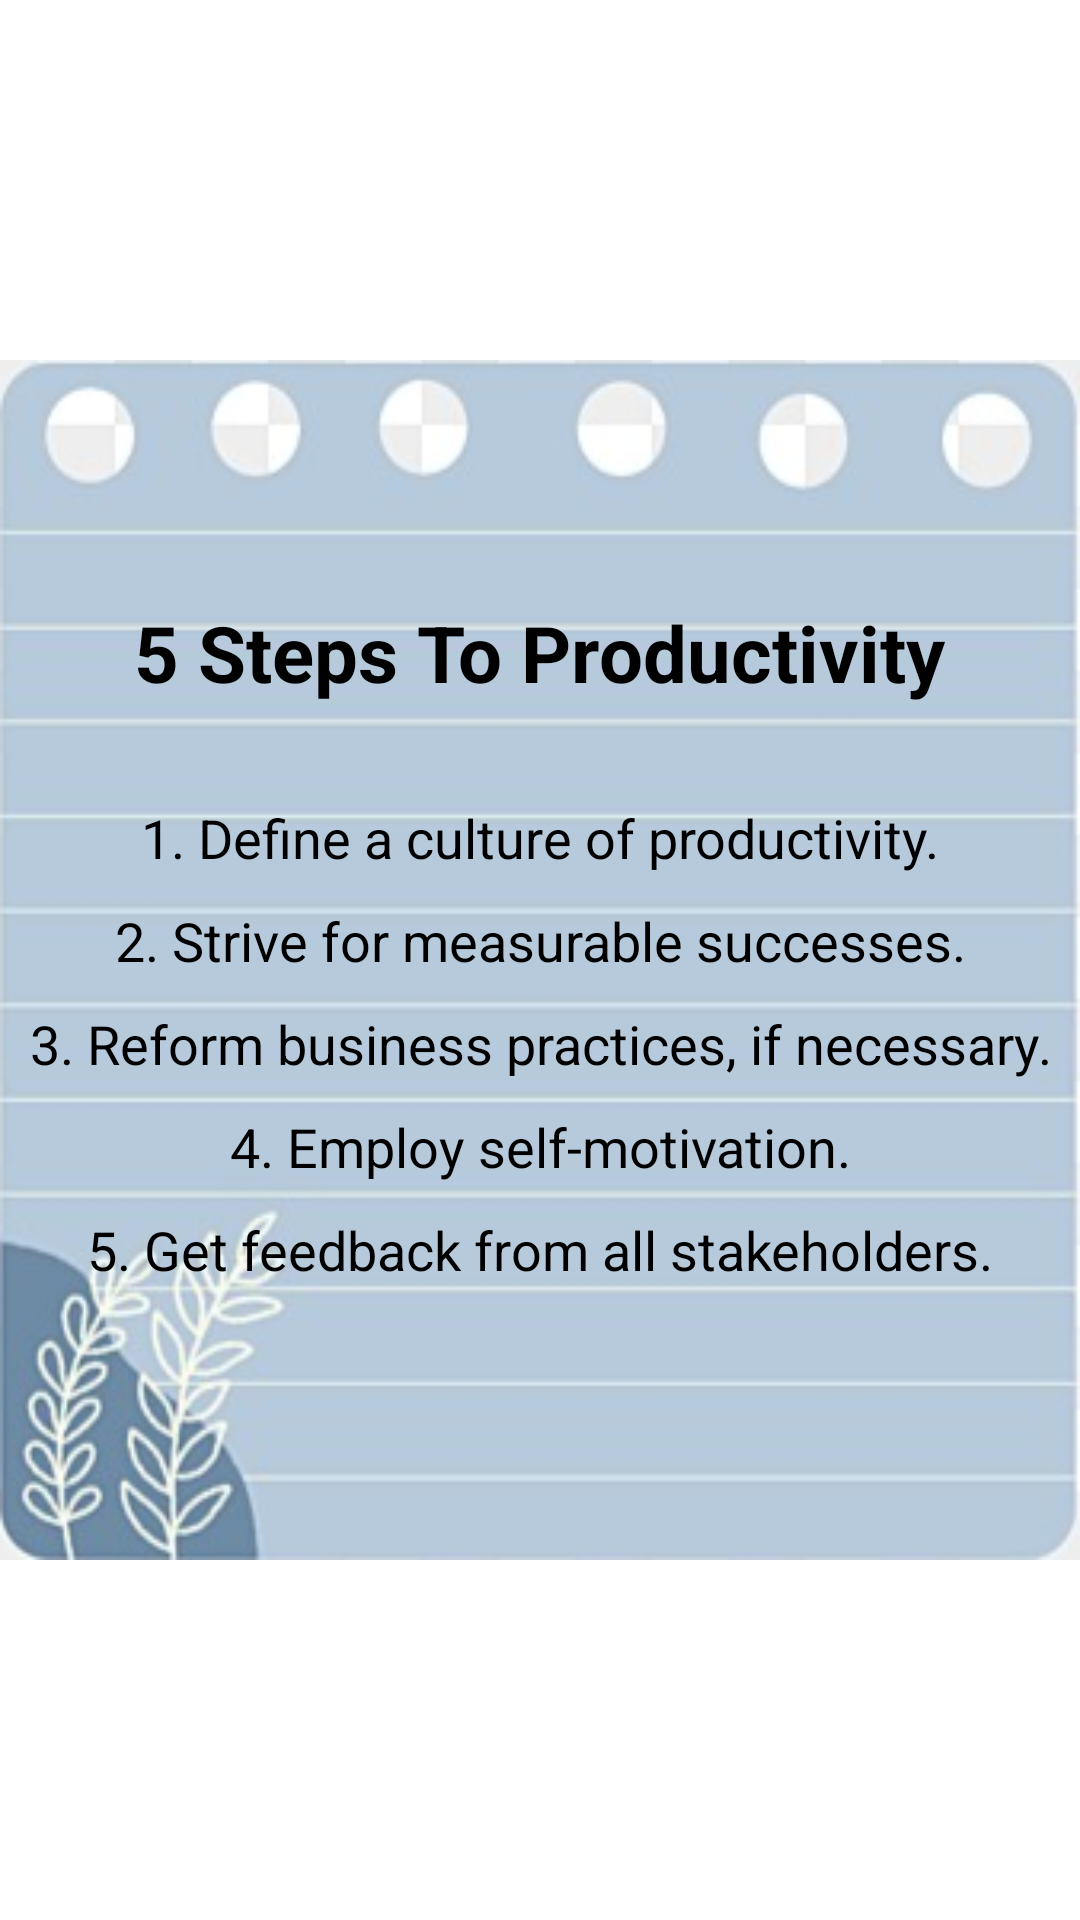

Android layout source for this screen:
<!-- AndroidManifest.xml: application theme Theme.AppCompat.DayNight -->
<!-- res/layout/productivity_tips.xml -->
<?xml version="1.0" encoding="utf-8"?>
<RelativeLayout xmlns:android="http://schemas.android.com/apk/res/android"
    android:layout_width="match_parent"
    android:layout_height="match_parent"
    android:background="@color/white">

    <RelativeLayout
        android:layout_width="match_parent"
        android:layout_height="400dp"
        android:layout_centerInParent="true"
        android:background="@drawable/lightbluee">
        
        <TextView
            android:id="@+id/productive_header"
            android:layout_width="wrap_content"
            android:layout_height="wrap_content"
            android:layout_centerHorizontal="true"
            android:layout_marginTop="80dp"
            android:layout_marginBottom="16dp"
            android:text="@string/productivity_tips"
            android:textColor="@color/black"
            android:textSize="26sp"
            android:textStyle="bold" />

        
        <TextView
            android:id="@+id/productive1_paragraph"
            android:layout_width="match_parent"
            android:layout_height="wrap_content"
            android:layout_below="@id/productive_header"
            android:layout_marginTop="16dp"
            android:lineSpacingMultiplier="1.2"
            android:text="@string/productivity1"
            android:textAlignment="center"
            android:textColor="@color/black"
            android:textSize="18sp" />

        <TextView
            android:id="@+id/productive2_paragraph"
            android:layout_width="match_parent"
            android:layout_height="wrap_content"
            android:layout_below="@id/productive1_paragraph"
            android:layout_marginTop="10dp"
            android:text="@string/productivity2"
            android:textAlignment="center"
            android:textColor="@color/black"
            android:textSize="18sp" />

        <TextView
            android:id="@+id/productive3_paragraph"
            android:layout_width="match_parent"
            android:layout_height="wrap_content"
            android:layout_below="@id/productive2_paragraph"
            android:layout_marginTop="10dp"
            android:text="@string/productivity3"
            android:textAlignment="center"
            android:textColor="@color/black"
            android:textSize="18sp" />

        <TextView
            android:id="@+id/productive4_paragraph"
            android:layout_width="match_parent"
            android:layout_height="wrap_content"
            android:layout_below="@id/productive3_paragraph"
            android:layout_marginTop="10dp"
            android:text="@string/productivity4"
            android:textAlignment="center"
            android:textColor="@color/black"
            android:textSize="18sp" />

        <TextView
            android:id="@+id/productive5_paragraph"
            android:layout_width="match_parent"
            android:layout_height="wrap_content"
            android:layout_below="@id/productive4_paragraph"
            android:layout_marginTop="10dp"
            android:text="@string/productivity5"
            android:textAlignment="center"
            android:textColor="@color/black"
            android:textSize="18sp" />

    </RelativeLayout>

</RelativeLayout>
<!-- resources referenced by this layout -->
<resources>
  <color name="black">#FF000000</color>
  <color name="white">#FFFFFFFF</color>
  <!-- drawable lightbluee: png bitmap (drawable, 51253 bytes) -->
  <string name="productivity1">1. Define a culture of productivity.</string>
  <string name="productivity2">2. Strive for measurable successes.</string>
  <string name="productivity3">3. Reform business practices, if necessary.</string>
  <string name="productivity4">4. Employ self-motivation.</string>
  <string name="productivity5">5. Get feedback from all stakeholders.</string>
  <string name="productivity_tips">5 Steps To Productivity</string>
</resources>
